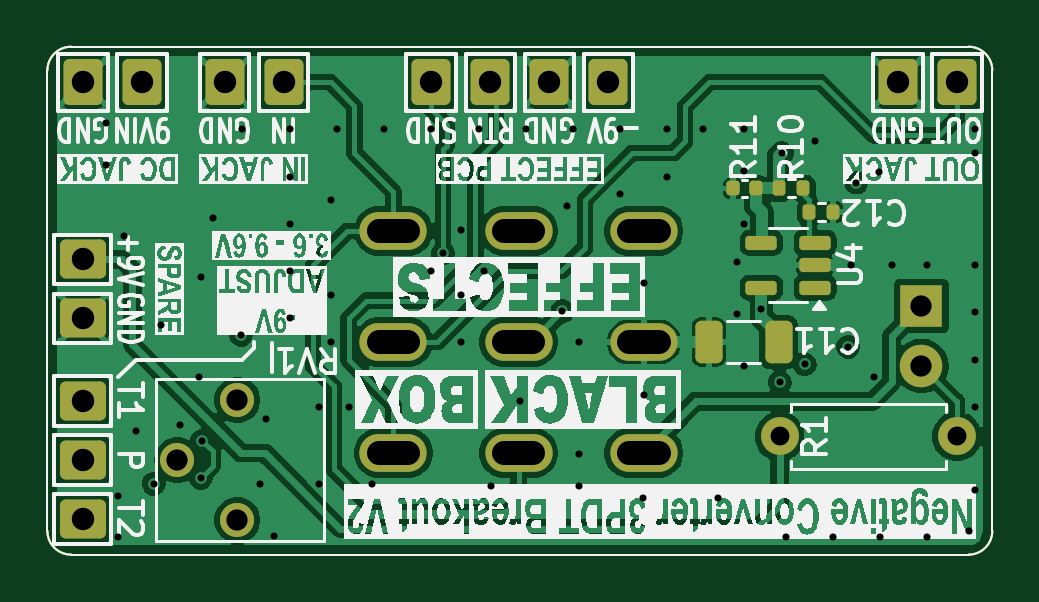
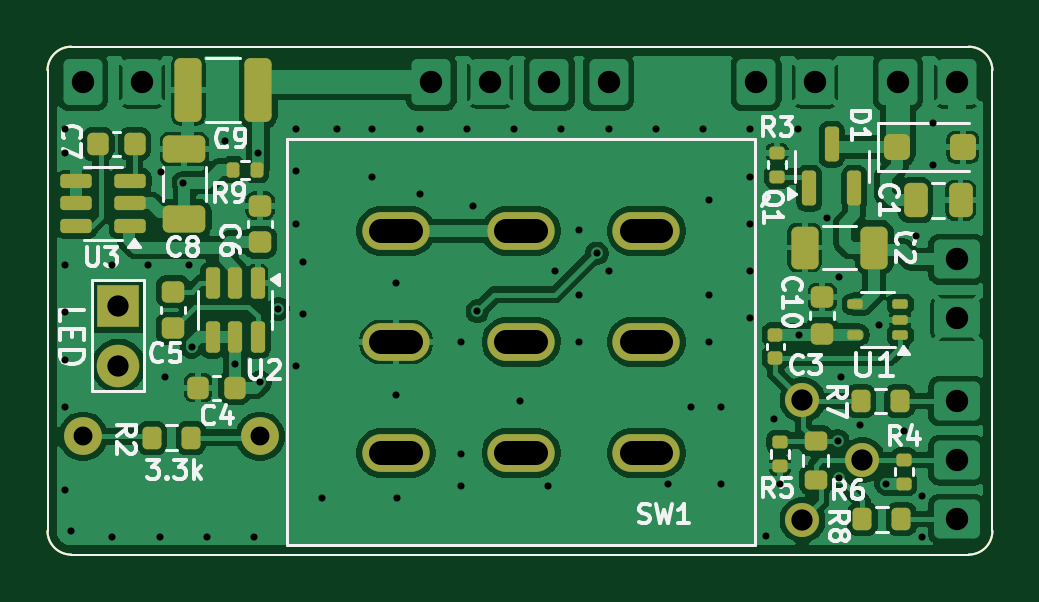
Circuit board: 13 layer files. Board 40.0 x 21.5 mm.
- bottom_copper: 3pdt-pwr-breakout-neg-V2-B_Cu.gbr (100283 bytes)
- bottom_mask: 3pdt-pwr-breakout-neg-V2-B_Mask.gbr (5756 bytes)
- paste: 3pdt-pwr-breakout-neg-V2-B_Paste.gbr (5157 bytes)
- bottom_silk: 3pdt-pwr-breakout-neg-V2-B_Silkscreen.gbr (34537 bytes)
- outline: 3pdt-pwr-breakout-neg-V2-Edge_Cuts.gbr (913 bytes)
- top_copper: 3pdt-pwr-breakout-neg-V2-F_Cu.gbr (72177 bytes)
- top_mask: 3pdt-pwr-breakout-neg-V2-F_Mask.gbr (3880 bytes)
- paste: 3pdt-pwr-breakout-neg-V2-F_Paste.gbr (3276 bytes)
- top_silk: 3pdt-pwr-breakout-neg-V2-F_Silkscreen.gbr (116940 bytes)
- inner_copper: 3pdt-pwr-breakout-neg-V2-In1_Cu.gbr (102740 bytes)
- inner_copper: 3pdt-pwr-breakout-neg-V2-In2_Cu.gbr (48258 bytes)
- drill: 3pdt-pwr-breakout-neg-V2-NPTH-drl.gbr (486 bytes)
- drill: 3pdt-pwr-breakout-neg-V2-PTH-drl.gbr (3932 bytes)

=== bottom_copper: 3pdt-pwr-breakout-neg-V2-B_Cu.gbr (100283 bytes, source omitted) ===
=== bottom_mask: 3pdt-pwr-breakout-neg-V2-B_Mask.gbr ===
%TF.GenerationSoftware,KiCad,Pcbnew,9.0.2*%
%TF.CreationDate,2025-10-05T19:26:47-07:00*%
%TF.ProjectId,3pdt-pwr-breakout-neg-V2,33706474-2d70-4777-922d-627265616b6f,rev?*%
%TF.SameCoordinates,PX2d4cae0PY8d9ee20*%
%TF.FileFunction,Soldermask,Bot*%
%TF.FilePolarity,Negative*%
%FSLAX46Y46*%
G04 Gerber Fmt 4.6, Leading zero omitted, Abs format (unit mm)*
G04 Created by KiCad (PCBNEW 9.0.2) date 2025-10-05 19:26:47*
%MOMM*%
%LPD*%
G01*
G04 APERTURE LIST*
G04 Aperture macros list*
%AMRoundRect*
0 Rectangle with rounded corners*
0 $1 Rounding radius*
0 $2 $3 $4 $5 $6 $7 $8 $9 X,Y pos of 4 corners*
0 Add a 4 corners polygon primitive as box body*
4,1,4,$2,$3,$4,$5,$6,$7,$8,$9,$2,$3,0*
0 Add four circle primitives for the rounded corners*
1,1,$1+$1,$2,$3*
1,1,$1+$1,$4,$5*
1,1,$1+$1,$6,$7*
1,1,$1+$1,$8,$9*
0 Add four rect primitives between the rounded corners*
20,1,$1+$1,$2,$3,$4,$5,0*
20,1,$1+$1,$4,$5,$6,$7,0*
20,1,$1+$1,$6,$7,$8,$9,0*
20,1,$1+$1,$8,$9,$2,$3,0*%
G04 Aperture macros list end*
%ADD10RoundRect,0.225000X0.225000X0.250000X-0.225000X0.250000X-0.225000X-0.250000X0.225000X-0.250000X0*%
%ADD11RoundRect,0.100000X-0.225000X-0.100000X0.225000X-0.100000X0.225000X0.100000X-0.225000X0.100000X0*%
%ADD12RoundRect,0.135000X0.135000X0.185000X-0.135000X0.185000X-0.135000X-0.185000X0.135000X-0.185000X0*%
%ADD13RoundRect,0.225000X-0.250000X0.225000X-0.250000X-0.225000X0.250000X-0.225000X0.250000X0.225000X0*%
%ADD14RoundRect,0.200000X-0.200000X-0.275000X0.200000X-0.275000X0.200000X0.275000X-0.200000X0.275000X0*%
%ADD15RoundRect,0.150000X-0.512500X-0.150000X0.512500X-0.150000X0.512500X0.150000X-0.512500X0.150000X0*%
%ADD16RoundRect,0.250000X-0.325000X-0.650000X0.325000X-0.650000X0.325000X0.650000X-0.325000X0.650000X0*%
%ADD17RoundRect,0.225000X0.250000X-0.225000X0.250000X0.225000X-0.250000X0.225000X-0.250000X-0.225000X0*%
%ADD18RoundRect,0.250000X0.300000X0.300000X-0.300000X0.300000X-0.300000X-0.300000X0.300000X-0.300000X0*%
%ADD19RoundRect,0.250000X-0.325000X-1.100000X0.325000X-1.100000X0.325000X1.100000X-0.325000X1.100000X0*%
%ADD20RoundRect,0.150000X0.150000X-0.587500X0.150000X0.587500X-0.150000X0.587500X-0.150000X-0.587500X0*%
%ADD21RoundRect,0.250000X0.650000X-0.325000X0.650000X0.325000X-0.650000X0.325000X-0.650000X-0.325000X0*%
%ADD22RoundRect,0.135000X0.185000X-0.135000X0.185000X0.135000X-0.185000X0.135000X-0.185000X-0.135000X0*%
%ADD23RoundRect,0.135000X-0.185000X0.135000X-0.185000X-0.135000X0.185000X-0.135000X0.185000X0.135000X0*%
%ADD24RoundRect,0.200000X0.275000X-0.200000X0.275000X0.200000X-0.275000X0.200000X-0.275000X-0.200000X0*%
%ADD25RoundRect,0.250000X0.250000X0.475000X-0.250000X0.475000X-0.250000X-0.475000X0.250000X-0.475000X0*%
%ADD26O,2.850000X1.600000*%
%ADD27RoundRect,0.140000X-0.170000X0.140000X-0.170000X-0.140000X0.170000X-0.140000X0.170000X0.140000X0*%
%ADD28R,1.800000X1.800000*%
%ADD29C,1.800000*%
%ADD30RoundRect,0.150000X-0.150000X0.512500X-0.150000X-0.512500X0.150000X-0.512500X0.150000X0.512500X0*%
%ADD31C,1.600000*%
%ADD32O,1.600000X1.600000*%
%ADD33C,1.440000*%
%TA.AperFunction,Profile*%
%ADD34C,0.100000*%
%TD*%
G04 APERTURE END LIST*
D10*
%TO.C,C4*%
X32071165Y7071065D03*
X33621165Y7071065D03*
%TD*%
D11*
%TO.C,U1*%
X5800000Y9300000D03*
X5800000Y10600000D03*
X3900000Y10600000D03*
X3900000Y9950000D03*
X3900000Y9300000D03*
%TD*%
D12*
%TO.C,R9*%
X32150000Y16296750D03*
X31130000Y16296750D03*
%TD*%
D13*
%TO.C,C10*%
X7200000Y10900000D03*
X7200000Y9350000D03*
%TD*%
%TO.C,C6*%
X31000000Y14775000D03*
X31000000Y13225000D03*
%TD*%
D14*
%TO.C,R2*%
X33925000Y4950000D03*
X35575000Y4950000D03*
%TD*%
D15*
%TO.C,U3*%
X36500000Y13918250D03*
X36500000Y14868250D03*
X36500000Y15818250D03*
X38775000Y15818250D03*
X38775000Y14868250D03*
X38775000Y13918250D03*
%TD*%
D14*
%TO.C,R7*%
X3925000Y6500000D03*
X5575000Y6500000D03*
%TD*%
D10*
%TO.C,C7*%
X37862500Y17396750D03*
X36312500Y17396750D03*
%TD*%
D16*
%TO.C,C2*%
X5000000Y13000000D03*
X7950000Y13000000D03*
%TD*%
D17*
%TO.C,C5*%
X34679499Y9585000D03*
X34679499Y11135000D03*
%TD*%
D18*
%TO.C,D1*%
X4050000Y17250000D03*
X1250000Y17250000D03*
%TD*%
D19*
%TO.C,C9*%
X31085000Y19656750D03*
X34035000Y19656750D03*
%TD*%
D20*
%TO.C,Q1*%
X7750000Y15500000D03*
X5850000Y15500000D03*
X6800000Y17375000D03*
%TD*%
D21*
%TO.C,C8*%
X34206750Y14215000D03*
X34206750Y17165000D03*
%TD*%
D14*
%TO.C,R8*%
X3850000Y1500000D03*
X5500000Y1500000D03*
%TD*%
D22*
%TO.C,R4*%
X3750000Y3000000D03*
X3750000Y4020000D03*
%TD*%
D23*
%TO.C,R5*%
X9000000Y4770000D03*
X9000000Y3750000D03*
%TD*%
D24*
%TO.C,R6*%
X7480000Y3175000D03*
X7480000Y4825000D03*
%TD*%
D25*
%TO.C,C1*%
X3250000Y15000000D03*
X1350000Y15000000D03*
%TD*%
D26*
%TO.C,SW1*%
X14650000Y13700000D03*
X14650000Y9000000D03*
X14650000Y4300000D03*
X19950000Y13700000D03*
X19950000Y9000000D03*
X19950000Y4300000D03*
X25250000Y13700000D03*
X25250000Y9000000D03*
X25250000Y4300000D03*
%TD*%
D27*
%TO.C,C3*%
X9200000Y9300000D03*
X9200000Y8340000D03*
%TD*%
D28*
%TO.C,D2*%
X37000000Y10525000D03*
D29*
X37000000Y7985000D03*
%TD*%
D30*
%TO.C,U2*%
X31105999Y11487500D03*
X32055999Y11487500D03*
X33005999Y11487500D03*
X33005999Y9212500D03*
X32055999Y9212500D03*
X31105999Y9212500D03*
%TD*%
D22*
%TO.C,R3*%
X9100000Y16000000D03*
X9100000Y17020000D03*
%TD*%
D31*
%TO.C,R1*%
X31000000Y5000000D03*
D32*
X38500000Y5000000D03*
%TD*%
D33*
%TO.C,RV1*%
X8040000Y1460000D03*
X5500000Y4000000D03*
X8040000Y6540000D03*
%TD*%
D34*
X1000000Y21500000D02*
X39000000Y21500000D01*
X39000000Y0D02*
X1000000Y0D01*
X1000000Y0D02*
G75*
G02*
X0Y1000000I0J1000000D01*
G01*
X40000000Y20500000D02*
X40000000Y1000000D01*
X39000000Y21500000D02*
G75*
G02*
X40000000Y20500000I0J-1000000D01*
G01*
X0Y1000000D02*
X0Y20500000D01*
X0Y20500000D02*
G75*
G02*
X1000000Y21500000I1000000J0D01*
G01*
X40000000Y1000000D02*
G75*
G02*
X39000000Y0I-1000000J0D01*
G01*
M02*

=== paste: 3pdt-pwr-breakout-neg-V2-B_Paste.gbr ===
%TF.GenerationSoftware,KiCad,Pcbnew,9.0.2*%
%TF.CreationDate,2025-10-05T19:26:47-07:00*%
%TF.ProjectId,3pdt-pwr-breakout-neg-V2,33706474-2d70-4777-922d-627265616b6f,rev?*%
%TF.SameCoordinates,PX2d4cae0PY8d9ee20*%
%TF.FileFunction,Paste,Bot*%
%TF.FilePolarity,Positive*%
%FSLAX46Y46*%
G04 Gerber Fmt 4.6, Leading zero omitted, Abs format (unit mm)*
G04 Created by KiCad (PCBNEW 9.0.2) date 2025-10-05 19:26:47*
%MOMM*%
%LPD*%
G01*
G04 APERTURE LIST*
G04 Aperture macros list*
%AMRoundRect*
0 Rectangle with rounded corners*
0 $1 Rounding radius*
0 $2 $3 $4 $5 $6 $7 $8 $9 X,Y pos of 4 corners*
0 Add a 4 corners polygon primitive as box body*
4,1,4,$2,$3,$4,$5,$6,$7,$8,$9,$2,$3,0*
0 Add four circle primitives for the rounded corners*
1,1,$1+$1,$2,$3*
1,1,$1+$1,$4,$5*
1,1,$1+$1,$6,$7*
1,1,$1+$1,$8,$9*
0 Add four rect primitives between the rounded corners*
20,1,$1+$1,$2,$3,$4,$5,0*
20,1,$1+$1,$4,$5,$6,$7,0*
20,1,$1+$1,$6,$7,$8,$9,0*
20,1,$1+$1,$8,$9,$2,$3,0*%
G04 Aperture macros list end*
%ADD10RoundRect,0.225000X0.225000X0.250000X-0.225000X0.250000X-0.225000X-0.250000X0.225000X-0.250000X0*%
%ADD11RoundRect,0.100000X-0.225000X-0.100000X0.225000X-0.100000X0.225000X0.100000X-0.225000X0.100000X0*%
%ADD12RoundRect,0.135000X0.135000X0.185000X-0.135000X0.185000X-0.135000X-0.185000X0.135000X-0.185000X0*%
%ADD13RoundRect,0.225000X-0.250000X0.225000X-0.250000X-0.225000X0.250000X-0.225000X0.250000X0.225000X0*%
%ADD14RoundRect,0.200000X-0.200000X-0.275000X0.200000X-0.275000X0.200000X0.275000X-0.200000X0.275000X0*%
%ADD15RoundRect,0.150000X-0.512500X-0.150000X0.512500X-0.150000X0.512500X0.150000X-0.512500X0.150000X0*%
%ADD16RoundRect,0.250000X-0.325000X-0.650000X0.325000X-0.650000X0.325000X0.650000X-0.325000X0.650000X0*%
%ADD17RoundRect,0.225000X0.250000X-0.225000X0.250000X0.225000X-0.250000X0.225000X-0.250000X-0.225000X0*%
%ADD18RoundRect,0.250000X0.300000X0.300000X-0.300000X0.300000X-0.300000X-0.300000X0.300000X-0.300000X0*%
%ADD19RoundRect,0.250000X-0.325000X-1.100000X0.325000X-1.100000X0.325000X1.100000X-0.325000X1.100000X0*%
%ADD20RoundRect,0.150000X0.150000X-0.587500X0.150000X0.587500X-0.150000X0.587500X-0.150000X-0.587500X0*%
%ADD21RoundRect,0.250000X0.650000X-0.325000X0.650000X0.325000X-0.650000X0.325000X-0.650000X-0.325000X0*%
%ADD22RoundRect,0.135000X0.185000X-0.135000X0.185000X0.135000X-0.185000X0.135000X-0.185000X-0.135000X0*%
%ADD23RoundRect,0.135000X-0.185000X0.135000X-0.185000X-0.135000X0.185000X-0.135000X0.185000X0.135000X0*%
%ADD24RoundRect,0.200000X0.275000X-0.200000X0.275000X0.200000X-0.275000X0.200000X-0.275000X-0.200000X0*%
%ADD25RoundRect,0.250000X0.250000X0.475000X-0.250000X0.475000X-0.250000X-0.475000X0.250000X-0.475000X0*%
%ADD26RoundRect,0.140000X-0.170000X0.140000X-0.170000X-0.140000X0.170000X-0.140000X0.170000X0.140000X0*%
%ADD27RoundRect,0.150000X-0.150000X0.512500X-0.150000X-0.512500X0.150000X-0.512500X0.150000X0.512500X0*%
%TA.AperFunction,Profile*%
%ADD28C,0.100000*%
%TD*%
G04 APERTURE END LIST*
D10*
%TO.C,C4*%
X32071165Y7071065D03*
X33621165Y7071065D03*
%TD*%
D11*
%TO.C,U1*%
X5800000Y9300000D03*
X5800000Y10600000D03*
X3900000Y10600000D03*
X3900000Y9950000D03*
X3900000Y9300000D03*
%TD*%
D12*
%TO.C,R9*%
X32150000Y16296750D03*
X31130000Y16296750D03*
%TD*%
D13*
%TO.C,C10*%
X7200000Y10900000D03*
X7200000Y9350000D03*
%TD*%
%TO.C,C6*%
X31000000Y14775000D03*
X31000000Y13225000D03*
%TD*%
D14*
%TO.C,R2*%
X33925000Y4950000D03*
X35575000Y4950000D03*
%TD*%
D15*
%TO.C,U3*%
X36500000Y13918250D03*
X36500000Y14868250D03*
X36500000Y15818250D03*
X38775000Y15818250D03*
X38775000Y14868250D03*
X38775000Y13918250D03*
%TD*%
D14*
%TO.C,R7*%
X3925000Y6500000D03*
X5575000Y6500000D03*
%TD*%
D10*
%TO.C,C7*%
X37862500Y17396750D03*
X36312500Y17396750D03*
%TD*%
D16*
%TO.C,C2*%
X5000000Y13000000D03*
X7950000Y13000000D03*
%TD*%
D17*
%TO.C,C5*%
X34679499Y9585000D03*
X34679499Y11135000D03*
%TD*%
D18*
%TO.C,D1*%
X4050000Y17250000D03*
X1250000Y17250000D03*
%TD*%
D19*
%TO.C,C9*%
X31085000Y19656750D03*
X34035000Y19656750D03*
%TD*%
D20*
%TO.C,Q1*%
X7750000Y15500000D03*
X5850000Y15500000D03*
X6800000Y17375000D03*
%TD*%
D21*
%TO.C,C8*%
X34206750Y14215000D03*
X34206750Y17165000D03*
%TD*%
D14*
%TO.C,R8*%
X3850000Y1500000D03*
X5500000Y1500000D03*
%TD*%
D22*
%TO.C,R4*%
X3750000Y3000000D03*
X3750000Y4020000D03*
%TD*%
D23*
%TO.C,R5*%
X9000000Y4770000D03*
X9000000Y3750000D03*
%TD*%
D24*
%TO.C,R6*%
X7480000Y3175000D03*
X7480000Y4825000D03*
%TD*%
D25*
%TO.C,C1*%
X3250000Y15000000D03*
X1350000Y15000000D03*
%TD*%
D26*
%TO.C,C3*%
X9200000Y9300000D03*
X9200000Y8340000D03*
%TD*%
D27*
%TO.C,U2*%
X31105999Y11487500D03*
X32055999Y11487500D03*
X33005999Y11487500D03*
X33005999Y9212500D03*
X32055999Y9212500D03*
X31105999Y9212500D03*
%TD*%
D22*
%TO.C,R3*%
X9100000Y16000000D03*
X9100000Y17020000D03*
%TD*%
D28*
X1000000Y21500000D02*
X39000000Y21500000D01*
X39000000Y0D02*
X1000000Y0D01*
X1000000Y0D02*
G75*
G02*
X0Y1000000I0J1000000D01*
G01*
X40000000Y20500000D02*
X40000000Y1000000D01*
X39000000Y21500000D02*
G75*
G02*
X40000000Y20500000I0J-1000000D01*
G01*
X0Y1000000D02*
X0Y20500000D01*
X0Y20500000D02*
G75*
G02*
X1000000Y21500000I1000000J0D01*
G01*
X40000000Y1000000D02*
G75*
G02*
X39000000Y0I-1000000J0D01*
G01*
M02*

=== bottom_silk: 3pdt-pwr-breakout-neg-V2-B_Silkscreen.gbr (34537 bytes, source omitted) ===
=== outline: 3pdt-pwr-breakout-neg-V2-Edge_Cuts.gbr ===
%TF.GenerationSoftware,KiCad,Pcbnew,9.0.2*%
%TF.CreationDate,2025-10-05T19:26:48-07:00*%
%TF.ProjectId,3pdt-pwr-breakout-neg-V2,33706474-2d70-4777-922d-627265616b6f,rev?*%
%TF.SameCoordinates,PX2d4cae0PY8d9ee20*%
%TF.FileFunction,Profile,NP*%
%FSLAX46Y46*%
G04 Gerber Fmt 4.6, Leading zero omitted, Abs format (unit mm)*
G04 Created by KiCad (PCBNEW 9.0.2) date 2025-10-05 19:26:48*
%MOMM*%
%LPD*%
G01*
G04 APERTURE LIST*
%TA.AperFunction,Profile*%
%ADD10C,0.100000*%
%TD*%
G04 APERTURE END LIST*
D10*
X1000000Y21500000D02*
X39000000Y21500000D01*
X39000000Y0D02*
X1000000Y0D01*
X1000000Y0D02*
G75*
G02*
X0Y1000000I0J1000000D01*
G01*
X40000000Y20500000D02*
X40000000Y1000000D01*
X39000000Y21500000D02*
G75*
G02*
X40000000Y20500000I0J-1000000D01*
G01*
X0Y1000000D02*
X0Y20500000D01*
X0Y20500000D02*
G75*
G02*
X1000000Y21500000I1000000J0D01*
G01*
X40000000Y1000000D02*
G75*
G02*
X39000000Y0I-1000000J0D01*
G01*
M02*

=== top_copper: 3pdt-pwr-breakout-neg-V2-F_Cu.gbr (72177 bytes, source omitted) ===
=== top_mask: 3pdt-pwr-breakout-neg-V2-F_Mask.gbr ===
%TF.GenerationSoftware,KiCad,Pcbnew,9.0.2*%
%TF.CreationDate,2025-10-05T19:26:47-07:00*%
%TF.ProjectId,3pdt-pwr-breakout-neg-V2,33706474-2d70-4777-922d-627265616b6f,rev?*%
%TF.SameCoordinates,PX2d4cae0PY8d9ee20*%
%TF.FileFunction,Soldermask,Top*%
%TF.FilePolarity,Negative*%
%FSLAX46Y46*%
G04 Gerber Fmt 4.6, Leading zero omitted, Abs format (unit mm)*
G04 Created by KiCad (PCBNEW 9.0.2) date 2025-10-05 19:26:47*
%MOMM*%
%LPD*%
G01*
G04 APERTURE LIST*
G04 Aperture macros list*
%AMRoundRect*
0 Rectangle with rounded corners*
0 $1 Rounding radius*
0 $2 $3 $4 $5 $6 $7 $8 $9 X,Y pos of 4 corners*
0 Add a 4 corners polygon primitive as box body*
4,1,4,$2,$3,$4,$5,$6,$7,$8,$9,$2,$3,0*
0 Add four circle primitives for the rounded corners*
1,1,$1+$1,$2,$3*
1,1,$1+$1,$4,$5*
1,1,$1+$1,$6,$7*
1,1,$1+$1,$8,$9*
0 Add four rect primitives between the rounded corners*
20,1,$1+$1,$2,$3,$4,$5,0*
20,1,$1+$1,$4,$5,$6,$7,0*
20,1,$1+$1,$6,$7,$8,$9,0*
20,1,$1+$1,$8,$9,$2,$3,0*%
G04 Aperture macros list end*
%ADD10RoundRect,0.140000X0.140000X0.170000X-0.140000X0.170000X-0.140000X-0.170000X0.140000X-0.170000X0*%
%ADD11RoundRect,0.150000X0.512500X0.150000X-0.512500X0.150000X-0.512500X-0.150000X0.512500X-0.150000X0*%
%ADD12RoundRect,0.135000X-0.135000X-0.185000X0.135000X-0.185000X0.135000X0.185000X-0.135000X0.185000X0*%
%ADD13RoundRect,0.250000X0.325000X0.650000X-0.325000X0.650000X-0.325000X-0.650000X0.325000X-0.650000X0*%
%ADD14O,2.850000X1.600000*%
%ADD15R,1.800000X1.800000*%
%ADD16C,1.800000*%
%ADD17RoundRect,0.247500X0.727500X-0.577500X0.727500X0.577500X-0.727500X0.577500X-0.727500X-0.577500X0*%
%ADD18RoundRect,0.247500X-0.727500X0.577500X-0.727500X-0.577500X0.727500X-0.577500X0.727500X0.577500X0*%
%ADD19RoundRect,0.247500X-0.577500X-0.727500X0.577500X-0.727500X0.577500X0.727500X-0.577500X0.727500X0*%
%ADD20C,1.600000*%
%ADD21O,1.600000X1.600000*%
%ADD22C,1.440000*%
%TA.AperFunction,Profile*%
%ADD23C,0.100000*%
%TD*%
G04 APERTURE END LIST*
D10*
%TO.C,C12*%
X30000000Y15500000D03*
X29040000Y15500000D03*
%TD*%
D11*
%TO.C,U4*%
X32500000Y11300000D03*
X32500000Y12250000D03*
X32500000Y13200000D03*
X30225000Y13200000D03*
X30225000Y11300000D03*
%TD*%
D12*
%TO.C,R11*%
X30980000Y15500000D03*
X32000000Y15500000D03*
%TD*%
%TO.C,R10*%
X32250000Y14500000D03*
X33270000Y14500000D03*
%TD*%
D13*
%TO.C,C11*%
X30950000Y9000000D03*
X28000000Y9000000D03*
%TD*%
D14*
%TO.C,SW1*%
X14650000Y13700000D03*
X14650000Y9000000D03*
X14650000Y4300000D03*
X19950000Y13700000D03*
X19950000Y9000000D03*
X19950000Y4300000D03*
X25250000Y13700000D03*
X25250000Y9000000D03*
X25250000Y4300000D03*
%TD*%
D15*
%TO.C,D2*%
X37000000Y10525000D03*
D16*
X37000000Y7985000D03*
%TD*%
D17*
%TO.C,WP13*%
X1500000Y4000000D03*
%TD*%
D18*
%TO.C,WP11*%
X1500000Y12500000D03*
%TD*%
D17*
%TO.C,WP14*%
X1500000Y6500000D03*
%TD*%
D19*
%TO.C,WP8*%
X16250000Y20000000D03*
%TD*%
D17*
%TO.C,WP15*%
X1500000Y1500000D03*
%TD*%
D19*
%TO.C,WP5*%
X10000000Y20000000D03*
%TD*%
%TO.C,WP1*%
X4000000Y20000000D03*
%TD*%
%TO.C,WP7*%
X18750000Y20000000D03*
%TD*%
%TO.C,WP4*%
X36000000Y20000000D03*
%TD*%
D20*
%TO.C,R1*%
X31000000Y5000000D03*
D21*
X38500000Y5000000D03*
%TD*%
D22*
%TO.C,RV1*%
X8040000Y1460000D03*
X5500000Y4000000D03*
X8040000Y6540000D03*
%TD*%
D19*
%TO.C,WP3*%
X38500000Y20000000D03*
%TD*%
%TO.C,WP10*%
X21250000Y20000000D03*
%TD*%
D18*
%TO.C,WP12*%
X1500000Y10000000D03*
%TD*%
D19*
%TO.C,WP2*%
X1500000Y20000000D03*
%TD*%
%TO.C,WP6*%
X7500000Y20000000D03*
%TD*%
%TO.C,WP9*%
X23750000Y20000000D03*
%TD*%
D23*
X1000000Y21500000D02*
X39000000Y21500000D01*
X39000000Y0D02*
X1000000Y0D01*
X1000000Y0D02*
G75*
G02*
X0Y1000000I0J1000000D01*
G01*
X40000000Y20500000D02*
X40000000Y1000000D01*
X39000000Y21500000D02*
G75*
G02*
X40000000Y20500000I0J-1000000D01*
G01*
X0Y1000000D02*
X0Y20500000D01*
X0Y20500000D02*
G75*
G02*
X1000000Y21500000I1000000J0D01*
G01*
X40000000Y1000000D02*
G75*
G02*
X39000000Y0I-1000000J0D01*
G01*
M02*

=== paste: 3pdt-pwr-breakout-neg-V2-F_Paste.gbr ===
%TF.GenerationSoftware,KiCad,Pcbnew,9.0.2*%
%TF.CreationDate,2025-10-05T19:26:47-07:00*%
%TF.ProjectId,3pdt-pwr-breakout-neg-V2,33706474-2d70-4777-922d-627265616b6f,rev?*%
%TF.SameCoordinates,PX2d4cae0PY8d9ee20*%
%TF.FileFunction,Paste,Top*%
%TF.FilePolarity,Positive*%
%FSLAX46Y46*%
G04 Gerber Fmt 4.6, Leading zero omitted, Abs format (unit mm)*
G04 Created by KiCad (PCBNEW 9.0.2) date 2025-10-05 19:26:47*
%MOMM*%
%LPD*%
G01*
G04 APERTURE LIST*
G04 Aperture macros list*
%AMRoundRect*
0 Rectangle with rounded corners*
0 $1 Rounding radius*
0 $2 $3 $4 $5 $6 $7 $8 $9 X,Y pos of 4 corners*
0 Add a 4 corners polygon primitive as box body*
4,1,4,$2,$3,$4,$5,$6,$7,$8,$9,$2,$3,0*
0 Add four circle primitives for the rounded corners*
1,1,$1+$1,$2,$3*
1,1,$1+$1,$4,$5*
1,1,$1+$1,$6,$7*
1,1,$1+$1,$8,$9*
0 Add four rect primitives between the rounded corners*
20,1,$1+$1,$2,$3,$4,$5,0*
20,1,$1+$1,$4,$5,$6,$7,0*
20,1,$1+$1,$6,$7,$8,$9,0*
20,1,$1+$1,$8,$9,$2,$3,0*%
G04 Aperture macros list end*
%ADD10RoundRect,0.140000X0.140000X0.170000X-0.140000X0.170000X-0.140000X-0.170000X0.140000X-0.170000X0*%
%ADD11RoundRect,0.150000X0.512500X0.150000X-0.512500X0.150000X-0.512500X-0.150000X0.512500X-0.150000X0*%
%ADD12RoundRect,0.135000X-0.135000X-0.185000X0.135000X-0.185000X0.135000X0.185000X-0.135000X0.185000X0*%
%ADD13RoundRect,0.250000X0.325000X0.650000X-0.325000X0.650000X-0.325000X-0.650000X0.325000X-0.650000X0*%
%ADD14RoundRect,0.247500X0.727500X-0.577500X0.727500X0.577500X-0.727500X0.577500X-0.727500X-0.577500X0*%
%ADD15RoundRect,0.247500X-0.727500X0.577500X-0.727500X-0.577500X0.727500X-0.577500X0.727500X0.577500X0*%
%ADD16RoundRect,0.247500X-0.577500X-0.727500X0.577500X-0.727500X0.577500X0.727500X-0.577500X0.727500X0*%
%TA.AperFunction,Profile*%
%ADD17C,0.100000*%
%TD*%
G04 APERTURE END LIST*
D10*
%TO.C,C12*%
X30000000Y15500000D03*
X29040000Y15500000D03*
%TD*%
D11*
%TO.C,U4*%
X32500000Y11300000D03*
X32500000Y12250000D03*
X32500000Y13200000D03*
X30225000Y13200000D03*
X30225000Y11300000D03*
%TD*%
D12*
%TO.C,R11*%
X30980000Y15500000D03*
X32000000Y15500000D03*
%TD*%
%TO.C,R10*%
X32250000Y14500000D03*
X33270000Y14500000D03*
%TD*%
D13*
%TO.C,C11*%
X30950000Y9000000D03*
X28000000Y9000000D03*
%TD*%
D14*
%TO.C,WP13*%
X1500000Y4000000D03*
%TD*%
D15*
%TO.C,WP11*%
X1500000Y12500000D03*
%TD*%
D14*
%TO.C,WP14*%
X1500000Y6500000D03*
%TD*%
D16*
%TO.C,WP8*%
X16250000Y20000000D03*
%TD*%
D14*
%TO.C,WP15*%
X1500000Y1500000D03*
%TD*%
D16*
%TO.C,WP5*%
X10000000Y20000000D03*
%TD*%
%TO.C,WP1*%
X4000000Y20000000D03*
%TD*%
%TO.C,WP7*%
X18750000Y20000000D03*
%TD*%
%TO.C,WP4*%
X36000000Y20000000D03*
%TD*%
%TO.C,WP3*%
X38500000Y20000000D03*
%TD*%
%TO.C,WP10*%
X21250000Y20000000D03*
%TD*%
D15*
%TO.C,WP12*%
X1500000Y10000000D03*
%TD*%
D16*
%TO.C,WP2*%
X1500000Y20000000D03*
%TD*%
%TO.C,WP6*%
X7500000Y20000000D03*
%TD*%
%TO.C,WP9*%
X23750000Y20000000D03*
%TD*%
D17*
X1000000Y21500000D02*
X39000000Y21500000D01*
X39000000Y0D02*
X1000000Y0D01*
X1000000Y0D02*
G75*
G02*
X0Y1000000I0J1000000D01*
G01*
X40000000Y20500000D02*
X40000000Y1000000D01*
X39000000Y21500000D02*
G75*
G02*
X40000000Y20500000I0J-1000000D01*
G01*
X0Y1000000D02*
X0Y20500000D01*
X0Y20500000D02*
G75*
G02*
X1000000Y21500000I1000000J0D01*
G01*
X40000000Y1000000D02*
G75*
G02*
X39000000Y0I-1000000J0D01*
G01*
M02*

=== top_silk: 3pdt-pwr-breakout-neg-V2-F_Silkscreen.gbr (116940 bytes, source omitted) ===
=== inner_copper: 3pdt-pwr-breakout-neg-V2-In1_Cu.gbr (102740 bytes, source omitted) ===
=== inner_copper: 3pdt-pwr-breakout-neg-V2-In2_Cu.gbr (48258 bytes, source omitted) ===
=== drill: 3pdt-pwr-breakout-neg-V2-NPTH-drl.gbr ===
%TF.GenerationSoftware,KiCad,Pcbnew,9.0.2*%
%TF.CreationDate,2025-10-05T19:26:56-07:00*%
%TF.ProjectId,3pdt-pwr-breakout-neg-V2,33706474-2d70-4777-922d-627265616b6f,rev?*%
%TF.SameCoordinates,PX2d4cae0PY8d9ee20*%
%TF.FileFunction,NonPlated,1,4,NPTH*%
%TF.FilePolarity,Positive*%
%FSLAX46Y46*%
G04 Gerber Fmt 4.6, Leading zero omitted, Abs format (unit mm)*
G04 Created by KiCad (PCBNEW 9.0.2) date 2025-10-05 19:26:56*
%MOMM*%
%LPD*%
G01*
G04 APERTURE LIST*
G04 APERTURE END LIST*
M02*

=== drill: 3pdt-pwr-breakout-neg-V2-PTH-drl.gbr ===
%TF.GenerationSoftware,KiCad,Pcbnew,9.0.2*%
%TF.CreationDate,2025-10-05T19:26:56-07:00*%
%TF.ProjectId,3pdt-pwr-breakout-neg-V2,33706474-2d70-4777-922d-627265616b6f,rev?*%
%TF.SameCoordinates,PX2d4cae0PY8d9ee20*%
%TF.FileFunction,Plated,1,4,PTH,Mixed*%
%TF.FilePolarity,Positive*%
%FSLAX46Y46*%
G04 Gerber Fmt 4.6, Leading zero omitted, Abs format (unit mm)*
G04 Created by KiCad (PCBNEW 9.0.2) date 2025-10-05 19:26:56*
%MOMM*%
%LPD*%
G01*
G04 APERTURE LIST*
%TA.AperFunction,ViaDrill*%
%ADD10C,0.300000*%
%TD*%
%TA.AperFunction,ComponentDrill*%
%ADD11C,0.800000*%
%TD*%
%TA.AperFunction,ComponentDrill*%
%ADD12C,0.900000*%
%TD*%
%TA.AperFunction,ComponentDrill*%
%ADD13C,0.950000*%
%TD*%
G04 aperture for slot hole*
%TA.AperFunction,ComponentDrill*%
%ADD14C,1.000000*%
%TD*%
G04 APERTURE END LIST*
D10*
X2500000Y18250000D03*
X2500000Y16500000D03*
X3000000Y2500000D03*
X3000000Y750000D03*
X3250000Y13500000D03*
X3750000Y5250000D03*
X4500000Y3000000D03*
X4800000Y9700000D03*
X5600000Y5500000D03*
X6400000Y7500000D03*
X6500000Y11750000D03*
X6500000Y3250000D03*
X6553217Y4825000D03*
X7000000Y14250000D03*
X8200000Y9300000D03*
X8250000Y18000000D03*
X9000000Y3000000D03*
X9250000Y5750000D03*
X9600000Y800000D03*
X10250000Y18000000D03*
X10250000Y16000000D03*
X10250000Y14000000D03*
X10250000Y12000000D03*
X10250000Y10000000D03*
X11500000Y6250000D03*
X11500000Y3000000D03*
X12000000Y15000000D03*
X12000000Y11000000D03*
X12000000Y9000000D03*
X12250000Y18000000D03*
X12750000Y6250000D03*
X13750000Y3000000D03*
X14250000Y18000000D03*
X16250000Y18000000D03*
X16250000Y12000000D03*
X16750000Y12750000D03*
X17500000Y13750000D03*
X17500000Y11000000D03*
X17500000Y9000000D03*
X18250000Y18000000D03*
X18500000Y12000000D03*
X18800000Y2900000D03*
X20000000Y6500000D03*
X20250000Y18000000D03*
X21800000Y10300000D03*
X22000000Y14750000D03*
X22250000Y18000000D03*
X22500000Y9000000D03*
X22500000Y4250000D03*
X22500000Y2900000D03*
X24250000Y18000000D03*
X24250000Y15250000D03*
X25200000Y2400000D03*
X25250000Y11500000D03*
X25250000Y6750000D03*
X26250000Y18000000D03*
X26250000Y16000000D03*
X27750000Y18000000D03*
X28400000Y2400000D03*
X29200000Y12400000D03*
X29200000Y10200000D03*
X29500000Y18000000D03*
X29500000Y16250000D03*
X29500000Y14000000D03*
X29500000Y8000000D03*
X30225000Y10400000D03*
X31000000Y7300000D03*
X31085000Y17000000D03*
X31250000Y750000D03*
X32061283Y8059236D03*
X32500000Y17500000D03*
X33250000Y750000D03*
X33900000Y8800000D03*
X34000000Y12250000D03*
X34250000Y15750000D03*
X35012749Y7500000D03*
X35200000Y16200000D03*
X35250000Y750000D03*
X35750000Y12250000D03*
X37250000Y12250000D03*
X37250000Y750000D03*
X39000000Y1000000D03*
X39250000Y18000000D03*
X39250000Y17000000D03*
X39250000Y12250000D03*
X39250000Y10250000D03*
X39250000Y8250000D03*
X39250000Y6250000D03*
X39250000Y2750000D03*
D11*
%TO.C,R1*%
X31000000Y5000000D03*
X38500000Y5000000D03*
D12*
%TO.C,RV1*%
X5500000Y4000000D03*
X8040000Y6540000D03*
X8040000Y1460000D03*
%TO.C,D2*%
X37000000Y10525000D03*
X37000000Y7985000D03*
D13*
%TO.C,WP2*%
X1500000Y20000000D03*
%TO.C,WP11*%
X1500000Y12500000D03*
%TO.C,WP12*%
X1500000Y10000000D03*
%TO.C,WP14*%
X1500000Y6500000D03*
%TO.C,WP13*%
X1500000Y4000000D03*
%TO.C,WP15*%
X1500000Y1500000D03*
%TO.C,WP1*%
X4000000Y20000000D03*
%TO.C,WP6*%
X7500000Y20000000D03*
%TO.C,WP5*%
X10000000Y20000000D03*
%TO.C,WP8*%
X16250000Y20000000D03*
%TO.C,WP7*%
X18750000Y20000000D03*
%TO.C,WP10*%
X21250000Y20000000D03*
%TO.C,WP9*%
X23750000Y20000000D03*
%TO.C,WP4*%
X36000000Y20000000D03*
%TO.C,WP3*%
X38500000Y20000000D03*
D14*
%TO.C,SW1*%
X15275000Y13700000D02*
X14025000Y13700000D01*
X15275000Y9000000D02*
X14025000Y9000000D01*
X15275000Y4300000D02*
X14025000Y4300000D01*
X20575000Y13700000D02*
X19325000Y13700000D01*
X20575000Y9000000D02*
X19325000Y9000000D01*
X20575000Y4300000D02*
X19325000Y4300000D01*
X25875000Y13700000D02*
X24625000Y13700000D01*
X25875000Y9000000D02*
X24625000Y9000000D01*
X25875000Y4300000D02*
X24625000Y4300000D01*
M02*

